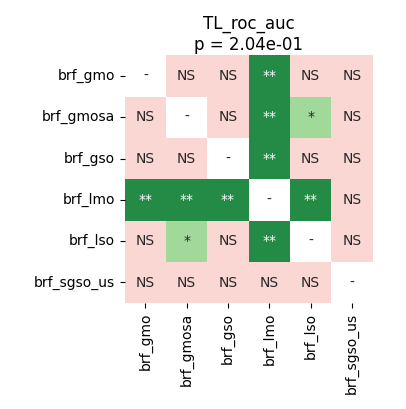

Data behind this chart, as committed beside it:
	brf_gmo	brf_gmosa	brf_gso	brf_lmo	brf_lso	brf_sgso_us
brf_gmo	1.0	0.1208	1.0	0.007324	0.8691	0.6664
brf_gmosa	0.1208	1.0	0.2809	0.007324	0.0293	0.06089
brf_gso	1.0	0.2809	1.0	0.007324	0.7591	0.8879
brf_lmo	0.007324	0.007324	0.007324	1.0	0.007324	0.06089
brf_lso	0.8691	0.0293	0.7591	0.007324	1.0	1.0
brf_sgso_us	0.6664	0.06089	0.8879	0.06089	1.0	1.0
